Run: headless pygame with SDL's dummy video driver; simulated clock (each Clock.tick advances the game by its frame time, no real sleeping); random seed 0; keys injected as events and as key.get_pressed() state; no mouse input; restart key R tapped at the start of phases 3 and 4.
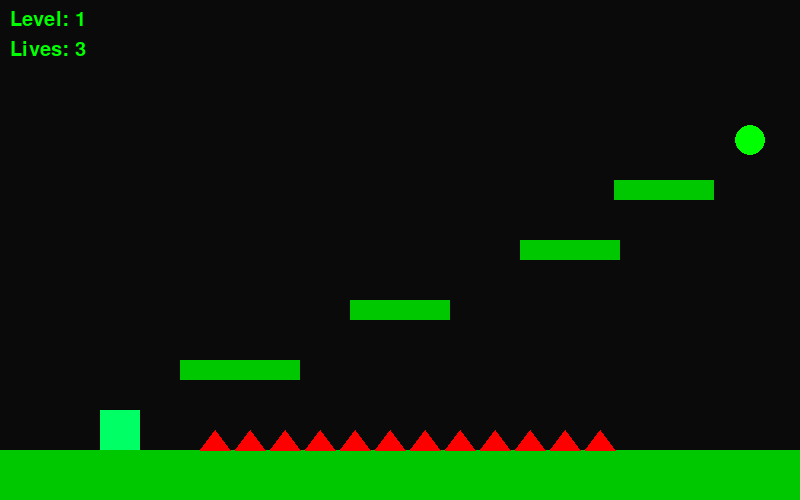
Frame 1 of 4 · flips 1–60 · no input
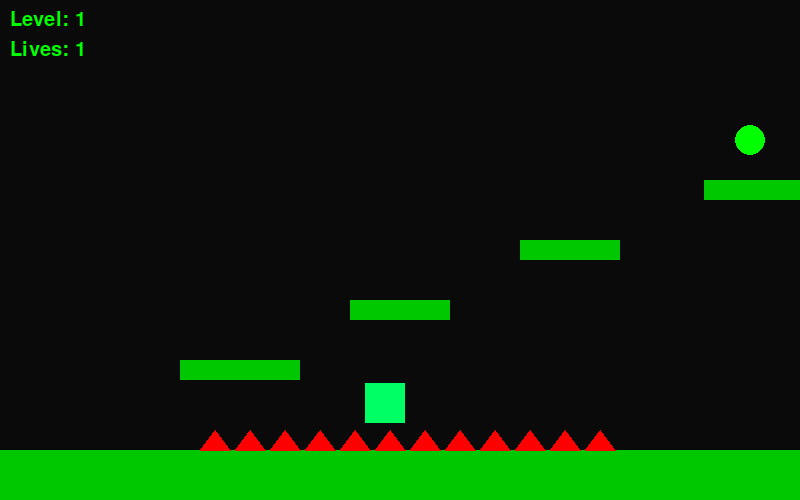
Frame 2 of 4 · flips 61–180 · tapped SPACE, RETURN · held RIGHT (→), D
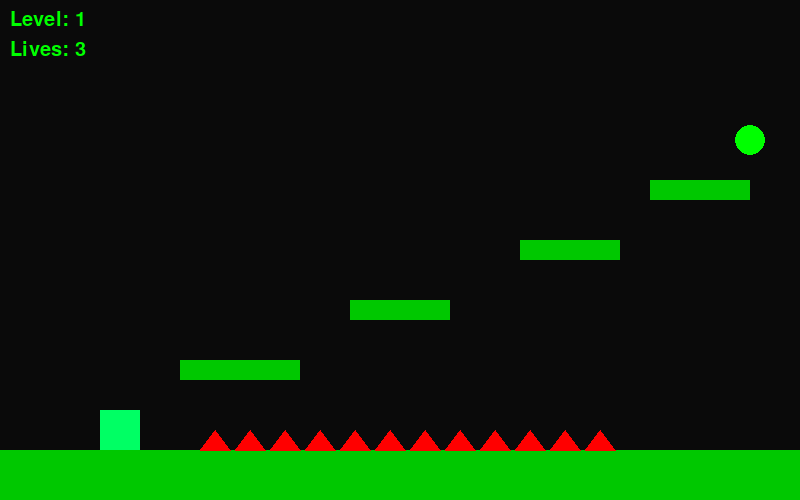
Frame 3 of 4 · flips 181–300 · tapped R · held DOWN (↓), S
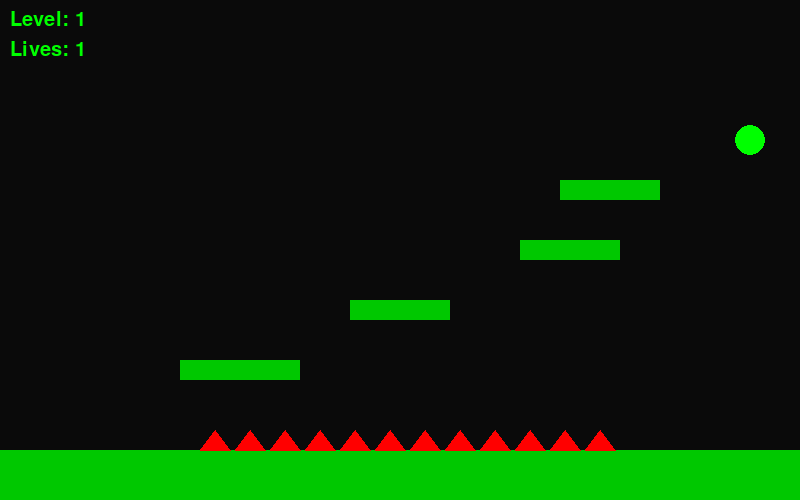
Frame 4 of 4 · flips 301–420 · tapped R · held LEFT (←), A, UP (↑), W

The pygame program that drew these frames:

import pygame
pygame.init()

WIDTH, HEIGHT = 800, 500
screen = pygame.display.set_mode((WIDTH, HEIGHT))
pygame.display.set_caption("Glitch World - Hard Mode")

clock = pygame.time.Clock()
font = pygame.font.SysFont(None, 30)
big_font = pygame.font.SysFont(None, 50)

# Colors
BG = (10, 10, 10)
GREEN = (0, 200, 0)
PLAYER_COLOR = (0, 255, 100)
SPIKE_COLOR = (255, 0, 0)
GOAL_COLOR = (0, 255, 0)

# Player
player = pygame.Rect(100, 300, 40, 40)
velocity_y = 0
gravity = 0.6   # slightly harder
speed = 5
on_ground = False

spawn_point = [100, 300]

# Game state
lives = 3
level = 1
game_over = False
game_won = False

# Platforms (harder layout)
platforms = [
    pygame.Rect(0, 450, 800, 50),
    pygame.Rect(180, 360, 120, 20),
    pygame.Rect(350, 300, 100, 20),
    pygame.Rect(520, 240, 100, 20),
]

# Moving platform (faster)
moving_platform = pygame.Rect(650, 180, 100, 20)
move_dir = 1

# 🔺 More spikes (pattern + gaps)
spikes = []
for i in range(200, 600, 35):
    if i % 70 != 0:  # create gaps
        spikes.append(pygame.Rect(i, 430, 30, 20))

# 🎯 Goal (circle)
goal_pos = (750, 140)
goal_radius = 15

running = True
while running:
    clock.tick(60)
    screen.fill(BG)

    for event in pygame.event.get():
        if event.type == pygame.QUIT:
            running = False

        # Restart
        if event.type == pygame.KEYDOWN:
            if event.key == pygame.K_r:
                lives = 3
                player.x, player.y = 100, 300
                spawn_point = [100, 300]
                velocity_y = 0
                game_over = False
                game_won = False

    if not game_over and not game_won:

        keys = pygame.key.get_pressed()

        if keys[pygame.K_LEFT]:
            player.x -= speed
        if keys[pygame.K_RIGHT]:
            player.x += speed

        if keys[pygame.K_SPACE] and on_ground:
            velocity_y = -11
            on_ground = False

        # Gravity
        velocity_y += gravity
        player.y += velocity_y

        # Moving platform
        moving_platform.x += move_dir * 3  # faster
        if moving_platform.x < 500 or moving_platform.x > 720:
            move_dir *= -1

        # Collision
        on_ground = False
        all_platforms = platforms + [moving_platform]

        for p in all_platforms:
            if player.colliderect(p):
                if velocity_y > 0:
                    player.bottom = p.top
                    velocity_y = 0
                    on_ground = True

                    if p == moving_platform:
                        player.x += move_dir * 3

        # 💀 Death (fall)
        if player.y > HEIGHT:
            lives -= 1
            player.x, player.y = spawn_point
            velocity_y = 0

        # 💀 Death (spikes)
        for spike in spikes:
            if player.colliderect(spike):
                lives -= 1
                player.x, player.y = spawn_point
                velocity_y = 0

        # 💀 Game Over
        if lives <= 0:
            game_over = True

        # 🎯 Goal collision (circle check)
        player_center = player.center
        dx = player_center[0] - goal_pos[0]
        dy = player_center[1] - goal_pos[1]

        if dx*dx + dy*dy < goal_radius*goal_radius:
            game_won = True

    # Draw platforms
    for p in platforms:
        pygame.draw.rect(screen, GREEN, p)

    pygame.draw.rect(screen, GREEN, moving_platform)

    # 🔺 Draw spikes
    for spike in spikes:
        pygame.draw.polygon(screen, SPIKE_COLOR, [
            (spike.x, spike.y + spike.height),
            (spike.x + spike.width // 2, spike.y),
            (spike.x + spike.width, spike.y + spike.height)
        ])

    # 🎯 Draw goal (circle)
    pygame.draw.circle(screen, GOAL_COLOR, goal_pos, goal_radius)

    # Player
    pygame.draw.rect(screen, PLAYER_COLOR, player)

    # UI
    level_text = font.render(f"Level: {level}", True, (0,255,0))
    lives_text = font.render(f"Lives: {lives}", True, (0,255,0))
    screen.blit(level_text, (10, 10))
    screen.blit(lives_text, (10, 40))

    # 💀 Game Over screen
    if game_over:
        text = big_font.render("GAME OVER", True, (255,0,0))
        restart_text = font.render("Press R to Restart", True, (255,255,255))
        screen.blit(text, (280, 200))
        screen.blit(restart_text, (300, 260))

    # 🎉 Win screen
    if game_won:
        win_text = big_font.render("LEVEL COMPLETE!", True, (0,255,0))
        restart_text = font.render("Press R to Play Again", True, (255,255,255))
        screen.blit(win_text, (240, 200))
        screen.blit(restart_text, (270, 260))

    pygame.display.update()

pygame.quit()
